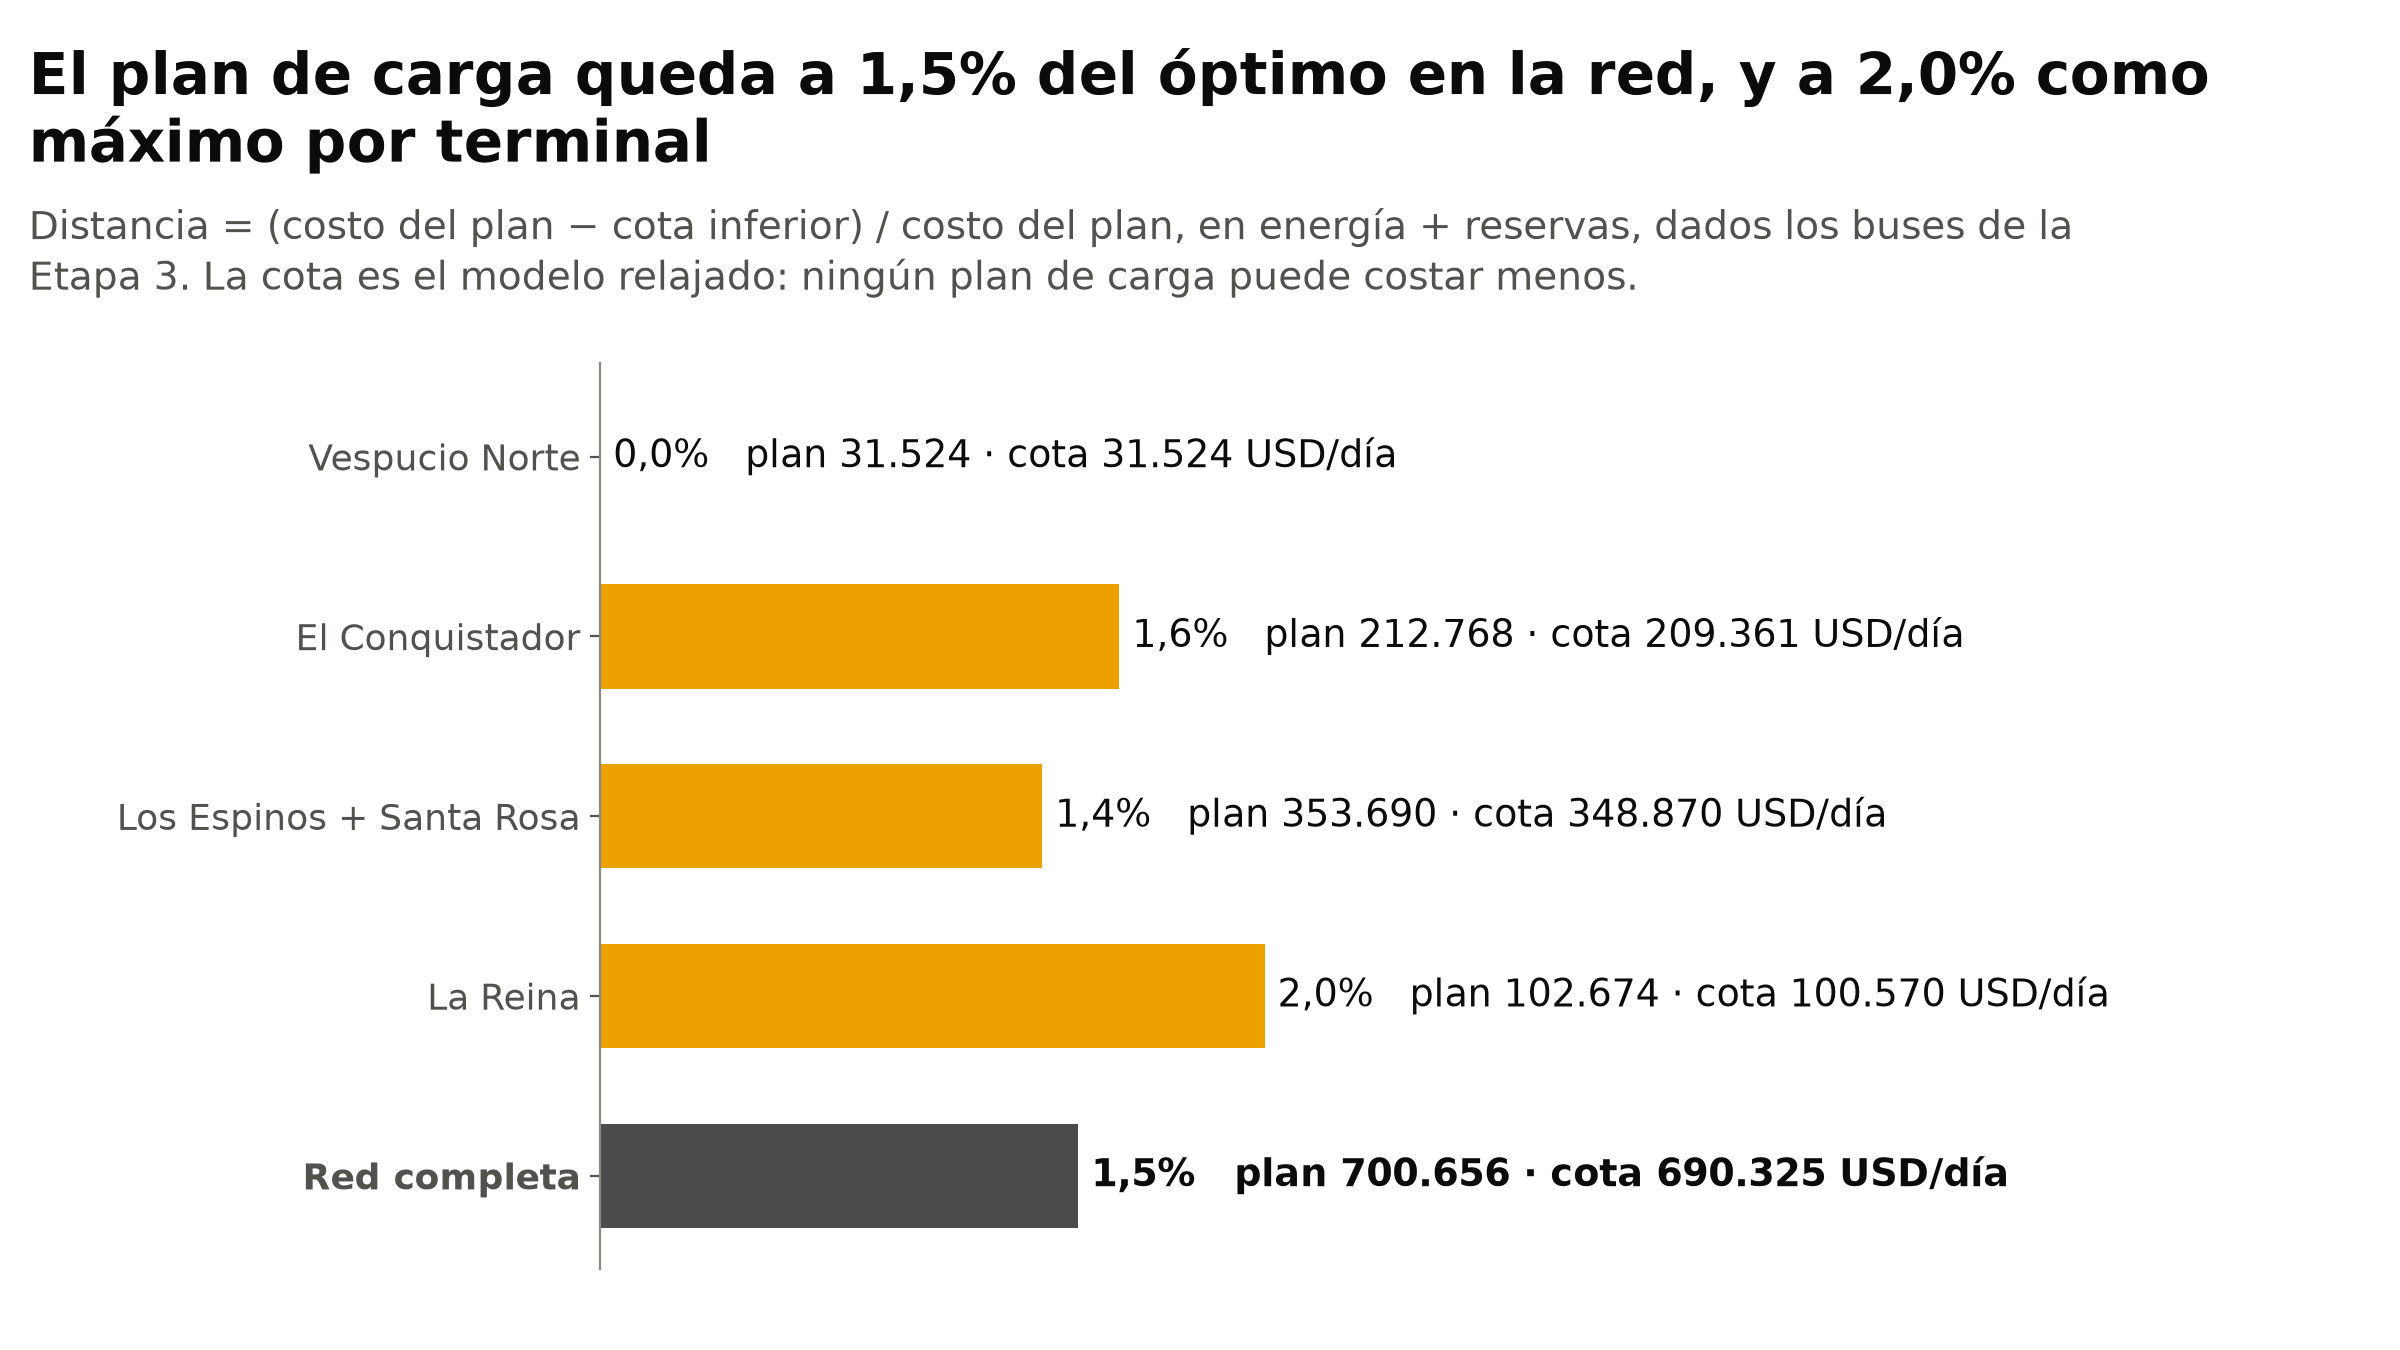

The table this chart was drawn from, first rows:
terminal; plan_usd; cota_inferior_usd; brecha_pct
Vespucio Norte; 31524; 31524; 0.0
El Conquistador; 212768; 209361; 1.6
Los Espinos + Santa Rosa; 353690; 348870; 1.36
La Reina; 102674; 100570; 2.05
Red completa; 700656; 690325; 1.47
